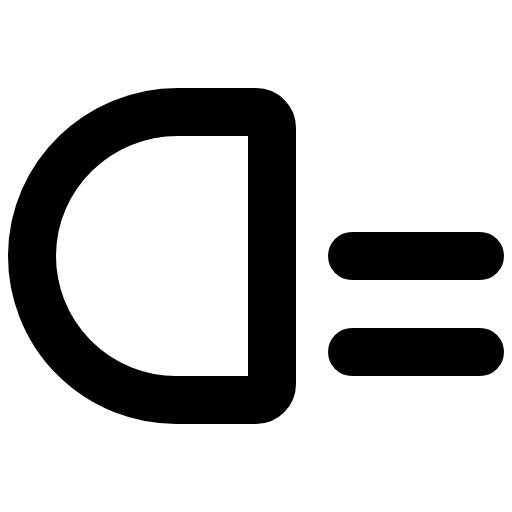
t = 0.00 s
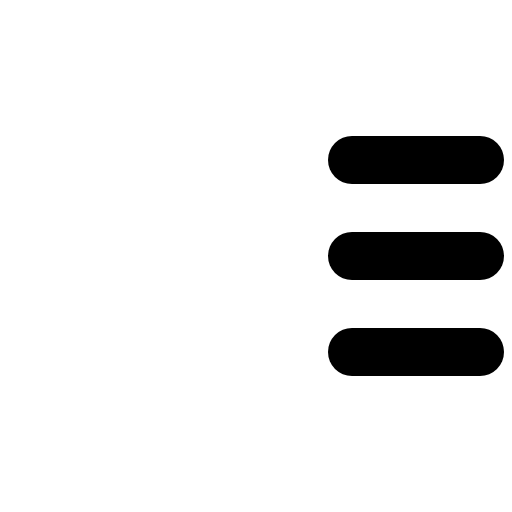
t = 0.90 s
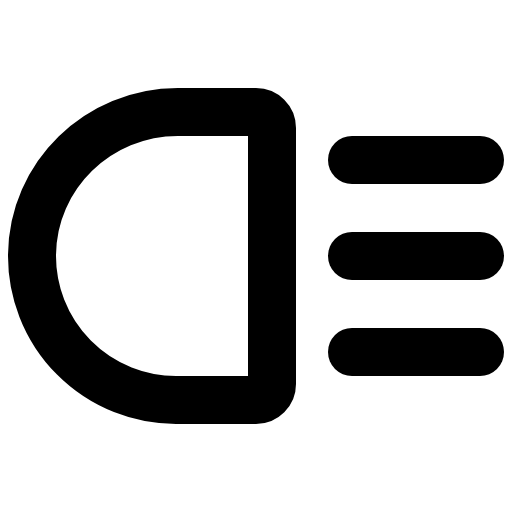
t = 1.28 s
t = 1.65 s: frame unchanged from t = 1.28 s, image omitted
t = 2.03 s: frame unchanged from t = 1.28 s, image omitted

The animated SVG that drew these frames (rendered in a browser with its animation timeline set to each time). Animation: 1 CSS @keyframes rule; one cycle of 2.40 s, repeats indefinitely.

<svg xmlns="http://www.w3.org/2000/svg" viewBox="0 0 256 256">
  <style>
    .draw-line {
      stroke-dasharray: 2000;
      stroke-dashoffset: 0;
    }
    svg:hover .draw-line {
      animation: phosphor-draw-in 1.5s ease-in-out infinite;
    }
    @keyframes phosphor-draw-in {
      0%   { stroke-dashoffset: 2000; }
      100% { stroke-dashoffset: 0; }
    }
  </style><rect width="256" height="256" fill="none"/><line x1="176" y1="80" x2="240" y2="80" fill="none" stroke="currentColor" stroke-linecap="round" stroke-linejoin="round" stroke-width="24" class="draw-line" pathLength="1" style="animation-delay: 0s"/><line x1="176" y1="176" x2="240" y2="176" fill="none" stroke="currentColor" stroke-linecap="round" stroke-linejoin="round" stroke-width="24" class="draw-line" pathLength="1" style="animation-delay: 0.3s"/><line x1="176" y1="128" x2="240" y2="128" fill="none" stroke="currentColor" stroke-linecap="round" stroke-linejoin="round" stroke-width="24" class="draw-line" pathLength="1" style="animation-delay: 0.6s"/><path d="M88,200a72,72,0,0,1-72-72.55C16.3,87.75,49.2,56,88.9,56H128a8,8,0,0,1,8,8V192a8,8,0,0,1-8,8Z" fill="none" stroke="currentColor" stroke-linecap="round" stroke-linejoin="round" stroke-width="24" class="draw-line" pathLength="1" style="animation-delay: 0.9s"/></svg>
